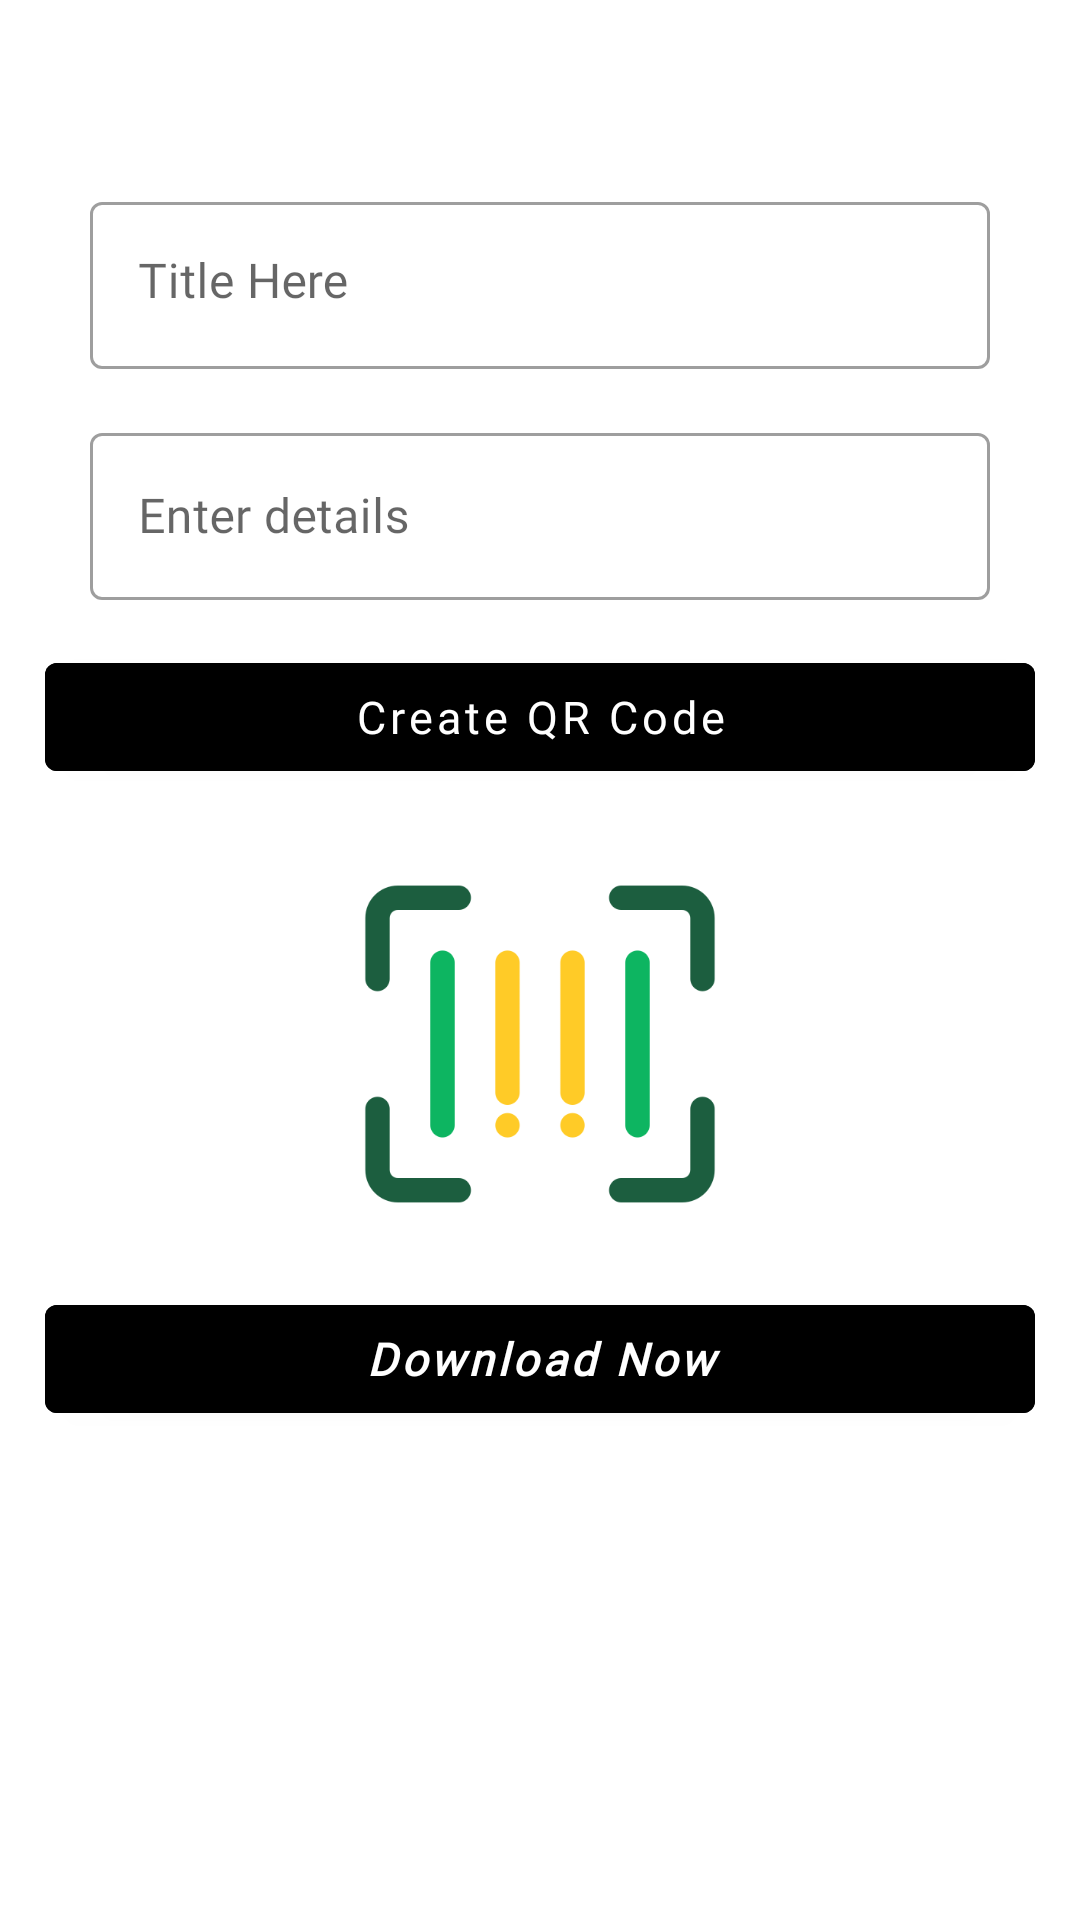

Produce the Android XML layout that renders to this screen, including the resource entries it uses.
<!-- AndroidManifest.xml: application theme Theme.Convertix -->
<!-- res/layout/activity_bar_code_generator.xml -->
<?xml version="1.0" encoding="utf-8"?>
<ScrollView xmlns:android="http://schemas.android.com/apk/res/android"
    xmlns:app="http://schemas.android.com/apk/res-auto"
    xmlns:tools="http://schemas.android.com/tools"
    android:layout_width="match_parent"
    android:layout_height="match_parent"
    tools:context=".activities.BarCodeGenerator">

    <LinearLayout
        android:layout_width="match_parent"
        android:layout_height="match_parent"
        android:orientation="vertical"
        android:padding="15dp">


        <LinearLayout
            android:layout_width="match_parent"
            android:layout_height="match_parent"
            android:orientation="vertical"
            android:padding="15dp">


            <com.google.android.material.textfield.TextInputLayout
                style="@style/Widget.MaterialComponents.TextInputLayout.OutlinedBox"
                android:layout_width="match_parent"
                android:layout_height="wrap_content"
                android:layout_marginTop="16dp" />

            <com.google.android.material.textfield.TextInputLayout
                style="@style/Widget.MaterialComponents.TextInputLayout.OutlinedBox"
                android:layout_width="match_parent"
                android:layout_height="wrap_content"
                android:layout_marginTop="16dp">

                <com.google.android.material.textfield.TextInputEditText
                    android:id="@+id/titleET"
                    android:layout_width="match_parent"
                    android:layout_height="wrap_content"
                    android:fontFamily="@font/sf_ns_bold"
                    android:gravity="top"
                    android:hint="Title Here"
                    android:inputType="textMultiLine" />
            </com.google.android.material.textfield.TextInputLayout>

            <com.google.android.material.textfield.TextInputLayout
                style="@style/Widget.MaterialComponents.TextInputLayout.OutlinedBox"
                android:layout_width="match_parent"
                android:layout_height="wrap_content"
                android:layout_marginTop="16dp">

                <com.google.android.material.textfield.TextInputEditText
                    android:id="@+id/detailsET"
                    android:layout_width="match_parent"
                    android:layout_height="wrap_content"
                    android:fontFamily="@font/sf_ns_bold"
                    android:hint="Enter details"
                    android:inputType="textUri" />
            </com.google.android.material.textfield.TextInputLayout>

        </LinearLayout>

        


        <com.google.android.material.button.MaterialButton
            android:id="@+id/Generate"
            android:layout_width="match_parent"
            android:layout_height="wrap_content"
            android:backgroundTint="@color/black"
            android:fontFamily="@font/sf_ns_bold"
            android:text="Create QR Code"
            android:textAllCaps="false"
            android:textSize="15sp" />

        <ImageView
            android:id="@+id/imageIV"
            android:layout_width="260dp"
            android:layout_height="130dp"
            android:layout_gravity="center"
            android:layout_marginTop="20dp"
            android:src="@drawable/barcode_qr" />

        
        <com.google.android.material.button.MaterialButton
            android:id="@+id/downloadBtn"
            android:layout_width="match_parent"
            android:layout_height="wrap_content"
            android:layout_marginTop="16dp"
            android:backgroundTint="@color/black"
            android:fontFamily="@font/sf_ns_bold"
            android:text="Download Now"
            android:textAllCaps="false"
            android:textSize="15sp"
            android:textStyle="bold|italic" />

    </LinearLayout>

</ScrollView>
<!-- resources referenced by this layout -->
<resources>
  <color name="black">#FF000000</color>
  <!-- drawable barcode_qr: png bitmap (drawable, 11496 bytes) -->
  <style name="Theme.Convertix" parent="Theme.MaterialComponents.DayNight.DarkActionBar">
          
          <item name="colorPrimary">@color/black</item>
          <item name="colorPrimaryVariant">@color/purple_700</item>
          <item name="colorOnPrimary">#FFFFFF</item>
          
          <item name="colorSecondary">@color/white</item>
          <item name="colorSecondaryVariant">@color/teal_700</item>
          <item name="colorOnSecondary">@color/black</item>
          
          <item name="android:statusBarColor">?attr/colorPrimaryVariant</item>
  
          
      </style>
  <color name="purple_700">#000000</color>
  <color name="white">#FFFFFFFF</color>
  <color name="teal_700">#FF018786</color>
</resources>
